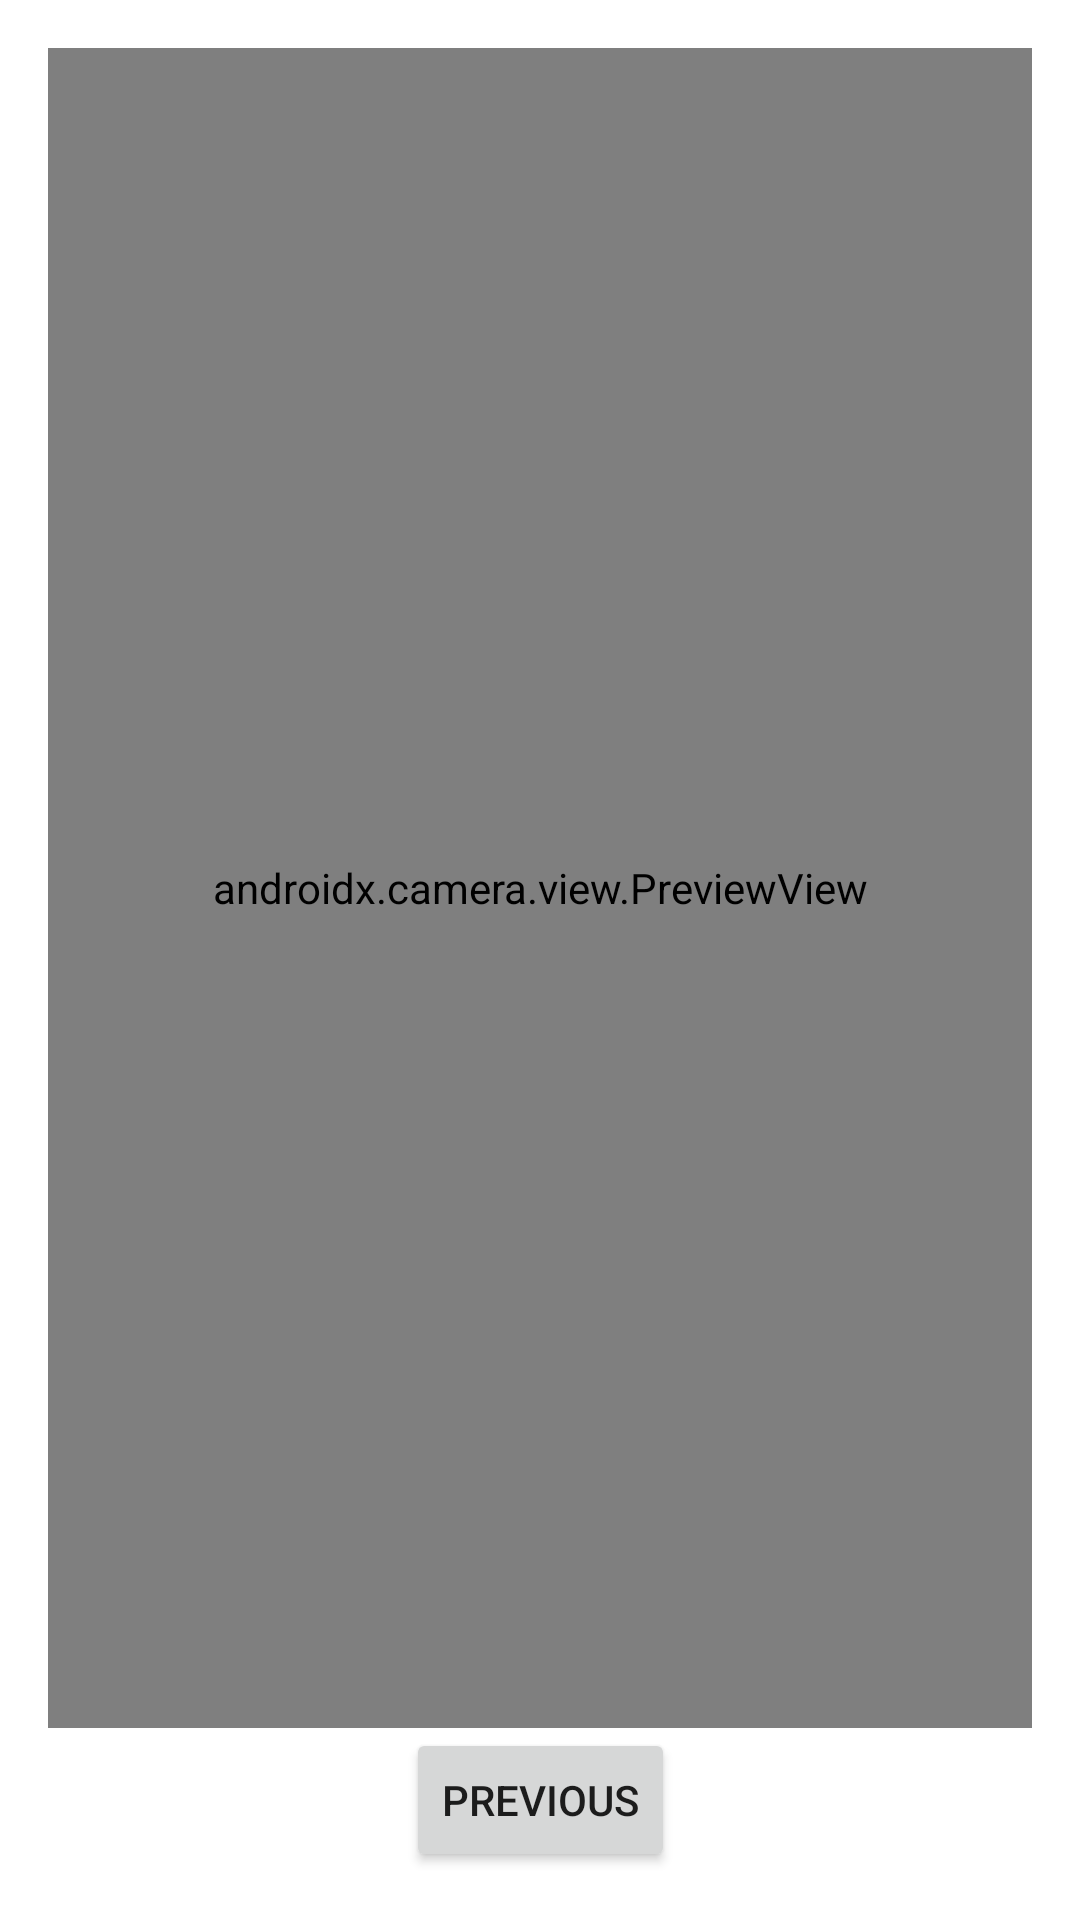

This screen was rendered from an Android layout file. Write that file and the resources it references.
<!-- AndroidManifest.xml: application theme Theme.Fortuna -->
<!-- res/layout/fragment_second.xml -->
<?xml version="1.0" encoding="utf-8"?>
<androidx.constraintlayout.widget.ConstraintLayout xmlns:android="http://schemas.android.com/apk/res/android"
    xmlns:app="http://schemas.android.com/apk/res-auto"
    xmlns:tools="http://schemas.android.com/tools"
    android:layout_width="match_parent"
    android:layout_height="match_parent"
    android:padding="16dp"
    tools:context=".SecondFragment">

    <Button
        android:id="@+id/button_second"
        android:layout_width="wrap_content"
        android:layout_height="wrap_content"
        android:text="@string/previous"
        app:layout_constraintBottom_toBottomOf="parent"
        app:layout_constraintEnd_toEndOf="parent"
        app:layout_constraintStart_toStartOf="parent" />

    <androidx.camera.view.PreviewView
        android:id="@+id/previewView"
        android:layout_width="0dp"
        android:layout_height="0dp"
        app:layout_constraintTop_toTopOf="parent"
        app:layout_constraintBottom_toTopOf="@+id/button_second"
        app:layout_constraintStart_toStartOf="parent"
        app:layout_constraintEnd_toEndOf="parent" />

</androidx.constraintlayout.widget.ConstraintLayout>
<!-- resources referenced by this layout -->
<resources>
  <string name="previous">Previous</string>
  <style name="Theme.Fortuna" parent="Theme.MaterialComponents.DayNight.NoActionBar">
          
          <item name="colorPrimary">@color/colorPrimary</item>
          <item name="colorPrimaryVariant">@color/colorPrimaryVariant</item>
          <item name="colorSecondary">@color/colorSecondary</item>
          <item name="colorSecondaryVariant">@color/colorSecondaryVariant</item>
          <item name="android:colorBackground">@color/colorBackground</item>
          <item name="colorSurface">@color/colorSurface</item>
          <item name="colorError">@color/colorError</item>
          <item name="colorOnPrimary">@color/colorOnPrimary</item>
          <item name="colorOnSecondary">@color/colorOnSecondary</item>
          <item name="colorOnBackground">@color/colorOnBackground</item>
          <item name="colorOnSurface">@color/colorOnSurface</item>
          <item name="colorOnError">@color/colorOnError</item>
      </style>
  <color name="colorPrimary">#BB86FC</color>
  <color name="colorPrimaryVariant">#3700B3</color>
  <color name="colorSecondary">#03DAC5</color>
  <color name="colorSecondaryVariant">#018786</color>
  <color name="colorBackground">#121212</color>
  <color name="colorSurface">#121212</color>
  <color name="colorError">#CF6679</color>
  <color name="colorOnPrimary">#FFFFFF</color>
  <color name="colorOnSecondary">#000000</color>
  <color name="colorOnBackground">#FFFFFF</color>
  <color name="colorOnSurface">#FFFFFF</color>
  <color name="colorOnError">#000000</color>
</resources>
